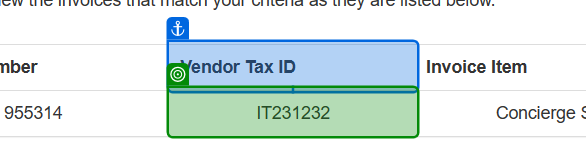
Workflow: Extract_InvoiceDetails

Step 1: get-text from 'Vendor Tax ID'

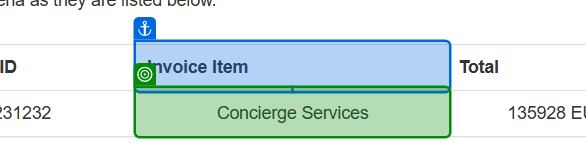
Step 2: get-text from 'Invoice Item'

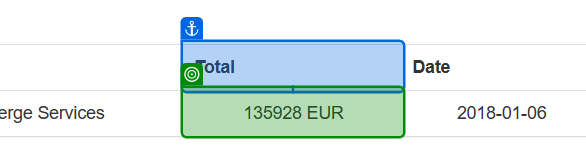
Step 3: get-text from 'Total'

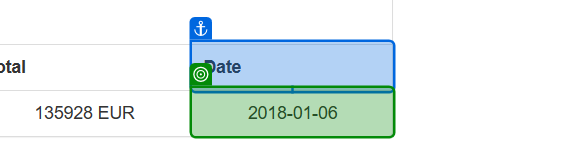
Step 4: get-text from 'Date'